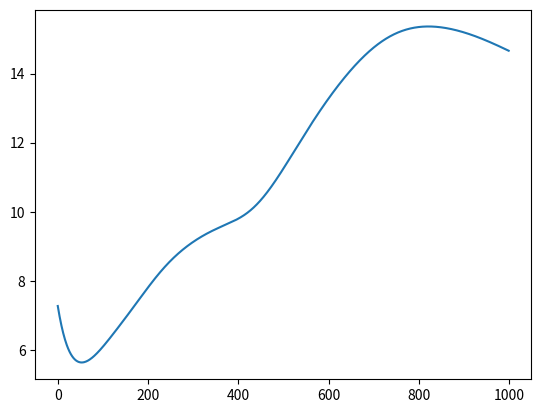

This figure's Python source:
import numpy as np
import matplotlib.pyplot as plt
import scipy as sp


N = 100
g = 2
mu = 0
sigma = g / np.sqrt(N)
tau = 1
h = 0.01
rng = np.random.default_rng()


def generate_J(N, mu, sigma):
    J = np.random.normal(mu, sigma, (N, N))
    np.fill_diagonal(J, 0)
    return J


def phi(x):
    return np.tanh(x)


def dr_dt(r, phi, J, tau):
    return (-r + J @ phi(r)) / tau


def runge_kutta(x, phi, J, tau):
    k1 = h * dr_dt(x, phi, J, tau)
    k2 = h * dr_dt(x + k1 / 2, phi, J, tau)
    k3 = h * dr_dt(x + k2 / 2, phi, J, tau)
    k4 = h * dr_dt(x + k3, phi, J, tau)
    x_new = x + k1 / 6 + k2 / 3 + k3 / 3 + k4 / 6
    return x_new


steps = 1000

x = np.random.randint(0, 2, N).T
J = generate_J(N, mu, sigma)
x_norm = np.zeros([steps])

for i in range(0, steps):
    x = runge_kutta(x, phi, J, tau)
    x_norm[i] = np.linalg.norm(x)


plt.plot(x_norm)
plt.show()
